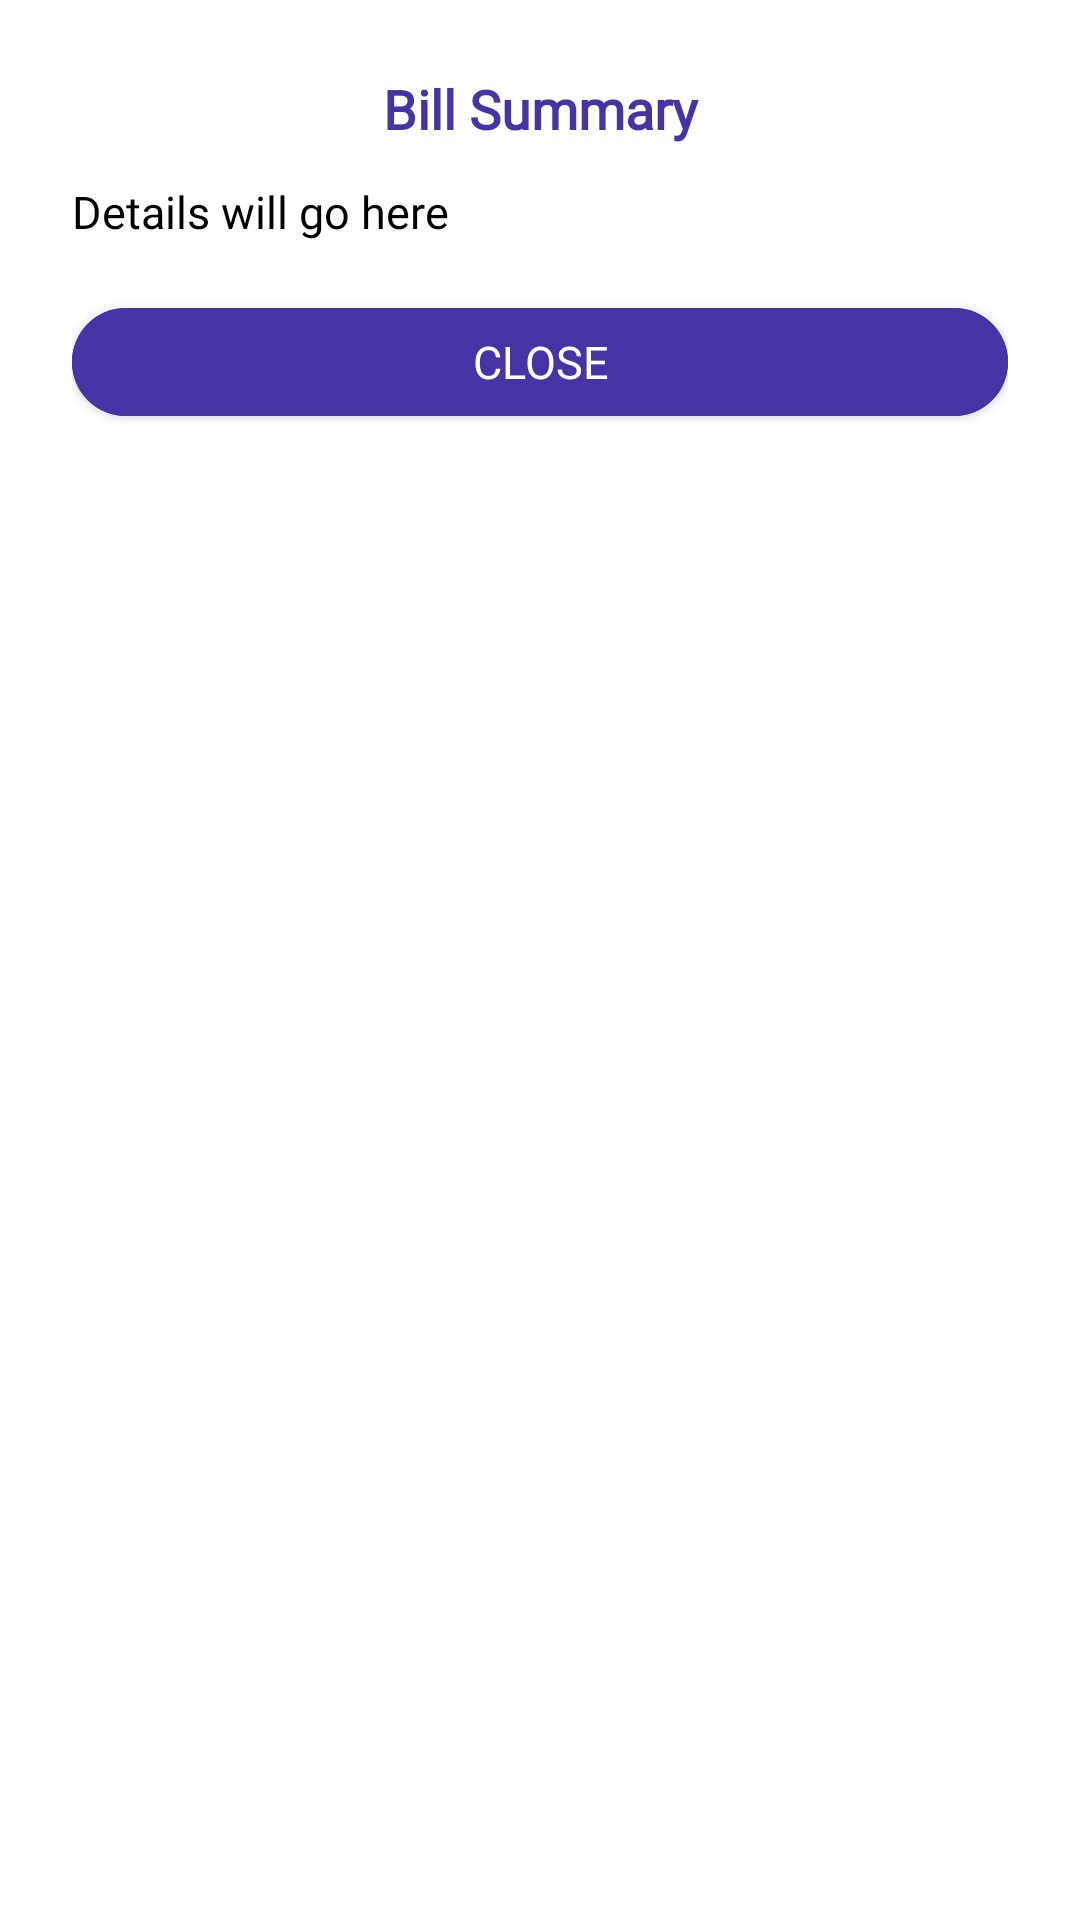

This screen was rendered from an Android layout file. Write that file and the resources it references.
<!-- AndroidManifest.xml: application theme Theme.Individual_assignment_nabilah -->
<!-- res/layout/popup_summary.xml -->
<?xml version="1.0" encoding="utf-8"?>
<LinearLayout xmlns:android="http://schemas.android.com/apk/res/android"
    android:orientation="vertical"
    android:padding="24dp"
    android:layout_width="match_parent"
    android:layout_height="wrap_content"
    android:background="@drawable/popup_background"   >

    <TextView
        android:id="@+id/textSummaryTitle"
        android:text="Bill Summary"
        android:textSize="18sp"
        android:textStyle="bold"
        android:textColor="#4634A7"
        android:layout_marginBottom="12dp"
        android:gravity="center"
        android:layout_width="match_parent"
        android:layout_height="wrap_content"
        android:fontFamily="@font/poppins_medium" />

    <TextView
        android:id="@+id/textSummaryDetails"
        android:text="Details will go here"
        android:textSize="15sp"
        android:textColor="#000000"
        android:layout_marginBottom="16dp"
        android:layout_width="match_parent"
        android:layout_height="wrap_content"
        android:fontFamily="@font/poppins_medium"
        />

    <com.google.android.material.button.MaterialButton
        android:id="@+id/buttonClose"
        android:layout_width="match_parent"
        android:layout_height="wrap_content"
        android:text="CLOSE"
        android:textColor="#FFFFFF"
        android:backgroundTint="#4634A7"
        style="@style/Primary"/>
</LinearLayout>
<!-- resources referenced by this layout -->
<resources>
  <style name="Primary" parent="Widget.MaterialComponents.Button">
          <item name="cornerRadius">20dp</item>
          <item name="android:textAllCaps">false</item>
          <item name="android:textSize">15sp</item>
          <item name="android:textColor">@color/white</item>
          <item name="android:backgroundTint">#4634A7</item>
          <item name="android:elevation">16dp</item>
          <item name="android:letterSpacing">0</item>
          <item name="fontFamily">@font/poppins_medium</item>
      </style>
  <style name="Theme.Individual_assignment_nabilah" parent="Base.Theme.Individual_assignment_nabilah" />
  <style name="Base.Theme.Individual_assignment_nabilah" parent="Theme.MaterialComponents.DayNight.NoActionBar">
          
          
      </style>
  <!-- not gathered from this repository: default colours our renderer supplied (Android Studio template values) -->
  <color name="white">#FFFFFFFF</color>
</resources>
